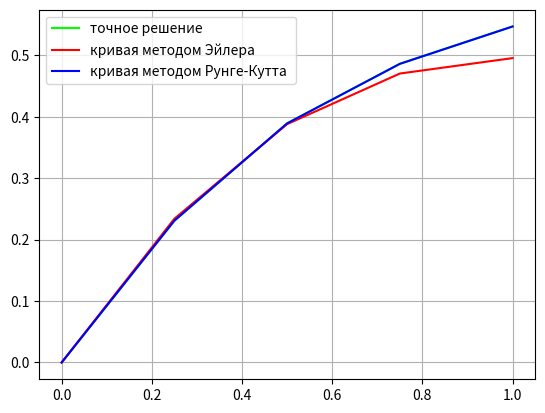

This figure's Python source:
from matplotlib import pylab
from scipy.integrate import odeint as od
import numpy as np

EPS = 0.001

a = 0
b = 1
y0 = 0


def to_fixed(numObj, digits=0):
    if isinstance(numObj, list):
        return [to_fixed(i, digits) for i in numObj]
    return f"{numObj:.{digits}f}"


def f(y, x):
    return (1.0 * (1 - y ** 2)) / ((1 + 1.3) * (x ** 2) + (y ** 2) + 1)


def runge_kutta(x, step):
    if x <= a:
        return y0
    prev_x = x - step
    prev_y = runge_kutta(prev_x, step)
    k1 = f(prev_y, prev_x)
    k2 = f(prev_y + (step / 2) * k1, prev_x + step / 2)
    k3 = f(prev_y + (step / 2) * k2, prev_x + step / 2)
    k4 = f(prev_y + step * k3, x)
    return prev_y + step * (k1 + 2 * k2 + 2 * k3 + k4) / 6


def find_step():
    h0 = EPS ** (1 / 4)
    n = int((b - a) // h0)
    if n % 2 != 0:
        n += 1
    while check_step(n):
        n = n // 4 * 2
    while not check_step(n):
        n += 2
    return (b - a) / n


def check_step(n):
    h = (b - a) / n
    y2 = runge_kutta(a + 2 * h, h)
    y2e = runge_kutta(a + 2 * h, h * 2)
    eps = (1 / 15) * abs(y2 - y2e)
    return eps < EPS


def exact(x):
    sol = od(f, y0, [a, x])
    return sol[1][0]


def next_modified_y(x, y_prev, h):
    return y_prev + h*f(x+h/2, y_prev+h/2*f(x, y_prev))


def euler(h):
    x = a
    y = 0
    y_k = []
    while x <= b:
        y_k.append(y)
        y = next_modified_y(x, y, h)
        x += h
    return y_k


def main():
    print("Исходные данные:")
    print(f"y = {1.3} * (1 - y ** 2)) / ((1 + {1.0}) * (x ** 2) + (y ** 2) + 1")
    print(f"y(0) = {y0}")
    print(f"\nИнтервал: [{a}, {b}]")
    print(f"Погрешность: {EPS}")
    print()
    step = find_step()
    print("Шаг итерирования: ", step)
    xlist = np.arange(a, b + step, step)
    runge_kutta_points = []
    euler_points = []
    euler_points = euler(step)
    exact_points = []
    x = a
    while x <= b:
        r = runge_kutta(x, step)
        r2 = exact(x)
        runge_kutta_points.append(r)
        exact_points.append(r2)
        x += step
    print(f"Значения функции в точках методом Элера: {to_fixed(euler_points, 4)}")
    print(f"Значения функции в точках методом Рунге-Кутта: {to_fixed(runge_kutta_points, 4)}")
    print(f"Точные значения функции: {to_fixed(exact_points, 4)}")    
    pylab.cla()
    pylab.plot (xlist, exact_points, label = "точное решение", color = (0, 1, 0))
    pylab.plot (xlist, euler_points, label = "кривая методом Эйлера", color = (1, 0, 0))
    pylab.plot (xlist, runge_kutta_points, label = "кривая методом Рунге-Кутта ", color = (0, 0, 1))
    pylab.grid(True)
    pylab.legend()
    pylab.savefig("lab9.png")
    pylab.show()
    

if __name__ == '__main__':
    main()
